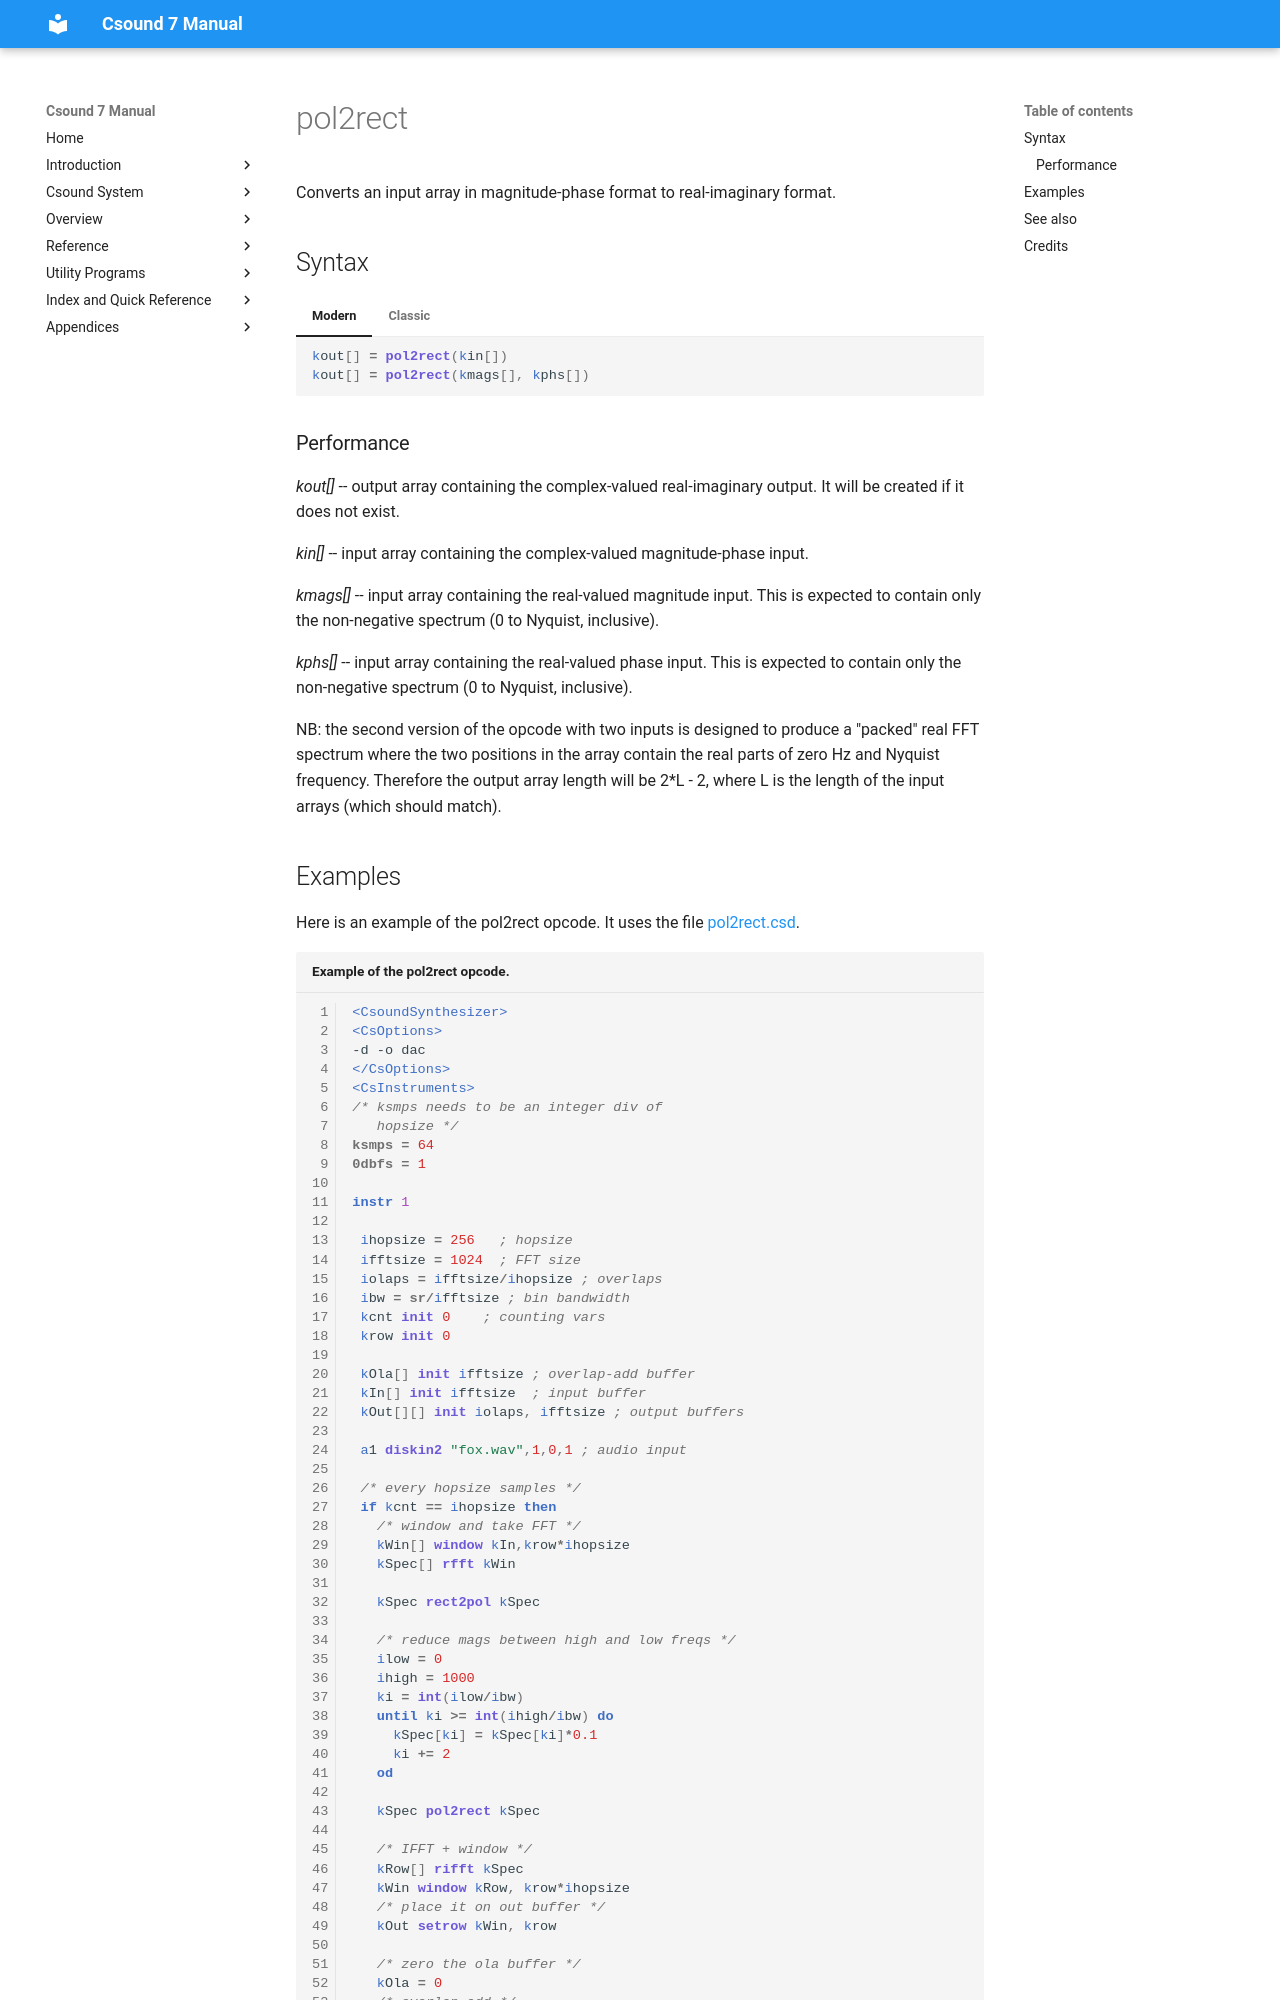

repository: csound/manual · page: opcodes/pol2rect/index.html · generator: mkdocs

<!--
id:pol2rect
category:Array Operations: complex numbers
-->
# pol2rect
Converts an input array in magnitude-phase format to real-imaginary format.

## Syntax
=== "Modern"
    ``` csound-orc
    kout[] = pol2rect(kin[])
    kout[] = pol2rect(kmags[], kphs[])
    ```

=== "Classic"
    ``` csound-orc
    kout[] pol2rect kin[]
    kout[] pol2rect kmags[], kphs[]
    ```
